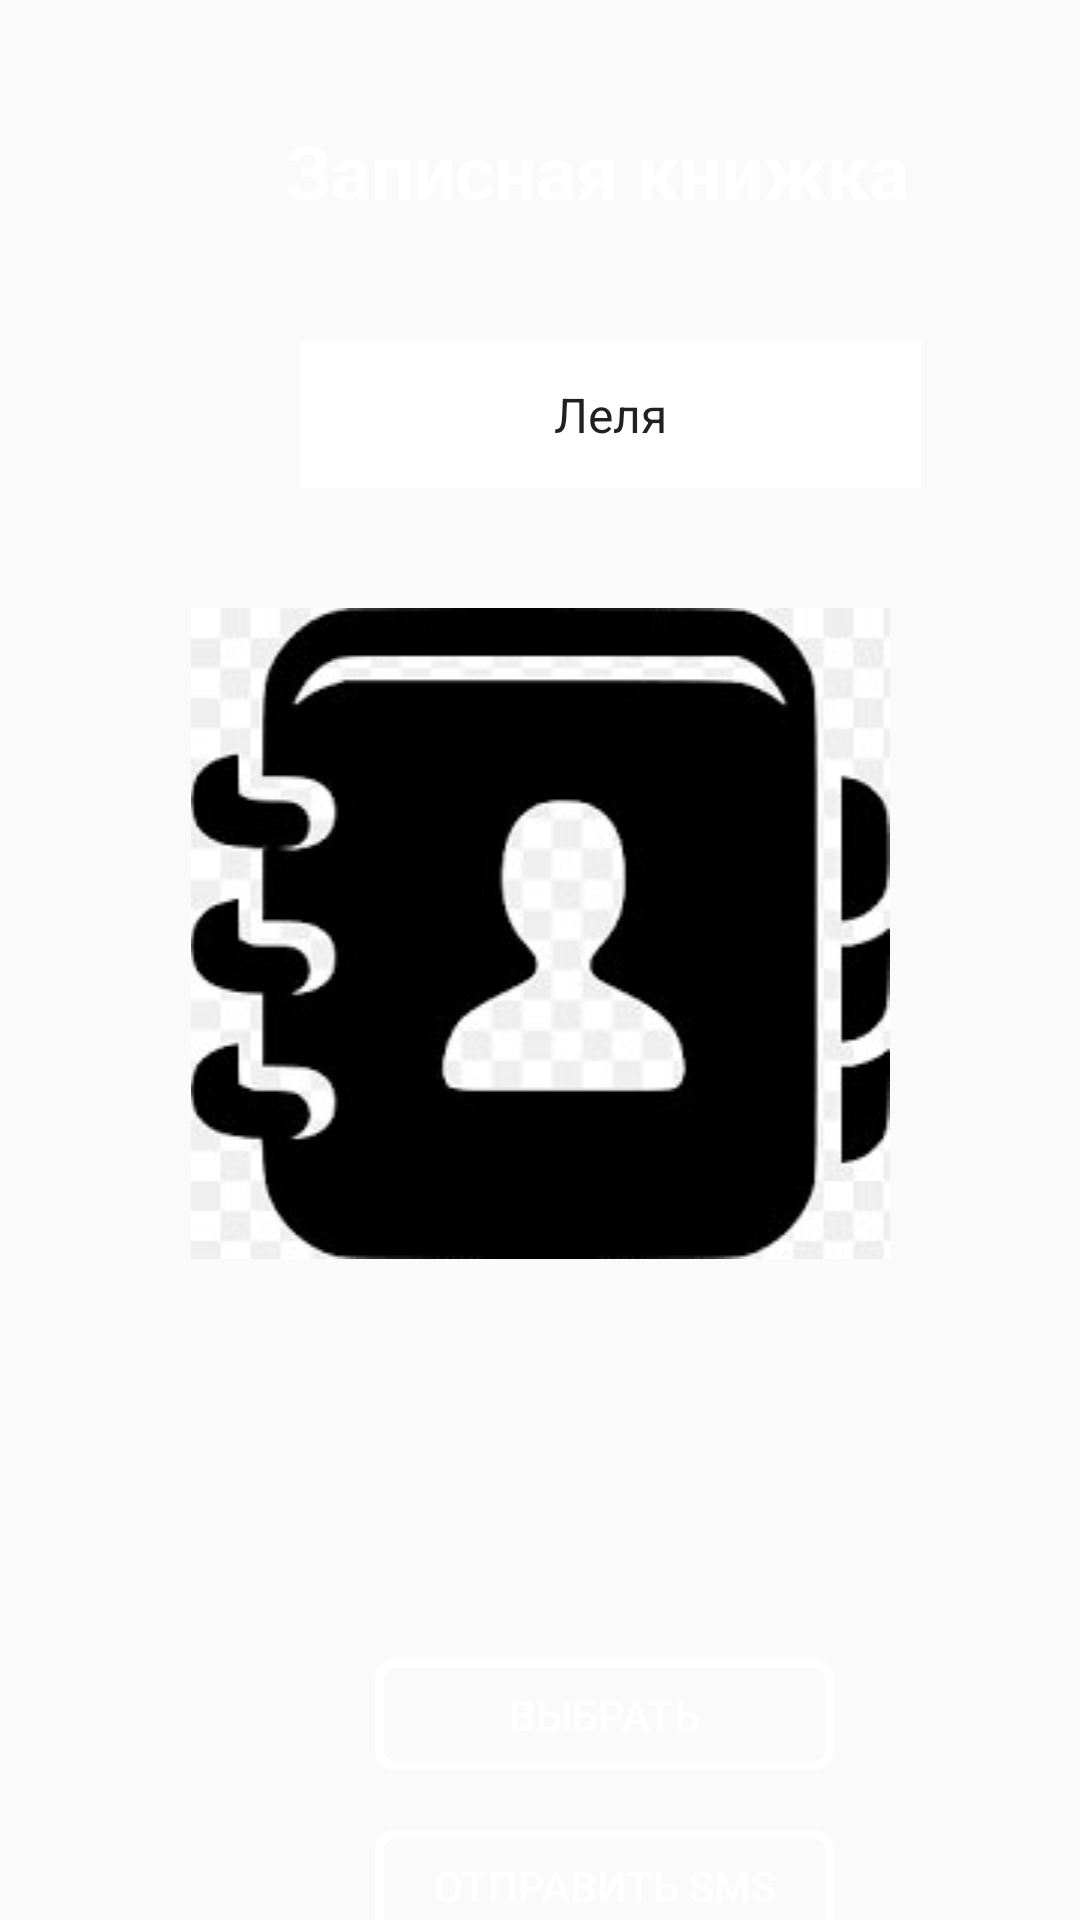

Produce the Android XML layout that renders to this screen, including the resource entries it uses.
<!-- AndroidManifest.xml: application theme Theme.Pr18 -->
<!-- res/layout/activity_splash_screen.xml -->
<?xml version="1.0" encoding="utf-8"?>
<LinearLayout xmlns:android="http://schemas.android.com/apk/res/android"
    xmlns:app="http://schemas.android.com/apk/res-auto"
    xmlns:tools="http://schemas.android.com/tools"
    android:layout_width="match_parent"
    android:layout_height="match_parent"
    tools:context=".SplashScreen"
    android:orientation="vertical"
    android:background="@color/blue">

    <TextView
        android:layout_width="wrap_content"
        android:layout_height="wrap_content"
        android:layout_marginLeft="95dp"
        android:layout_marginTop="40dp"
        android:text="Записная книжка"
        android:textColor="@color/white"
        android:textSize="25sp"
        android:textStyle="bold">

    </TextView>
    <Spinner
        android:id="@+id/spinner"
        android:layout_width="207dp"
       android:layout_marginTop="40dp"
        android:layout_height="49dp"
        android:layout_marginLeft="100dp"
       android:background="@color/white"
        android:textAlignment="center"
        android:entries="@array/numbers"
        app:layout_constraintBottom_toBottomOf="parent"
        app:layout_constraintEnd_toEndOf="parent"
        app:layout_constraintHorizontal_bias="0.061"
        app:layout_constraintStart_toStartOf="parent"
        app:layout_constraintTop_toTopOf="parent"
        app:layout_constraintVertical_bias="0.023">

    </Spinner>
    <ImageView
        android:id="@+id/imageView"
        android:layout_width="match_parent"
        android:layout_height="wrap_content"
        app:srcCompat="@drawable/d"
        android:layout_marginTop="40dp"/>

    <TextView
        android:id="@+id/num"
        android:layout_width="wrap_content"
        android:layout_height="wrap_content"
        android:layout_marginTop="40dp"
        android:textColor="@color/white"
        android:layout_marginLeft="75dp"
        app:layout_constraintBottom_toBottomOf="parent"
        app:layout_constraintEnd_toEndOf="parent"
        app:layout_constraintStart_toStartOf="parent"
        app:layout_constraintTop_toTopOf="parent"
        android:textSize="40sp">

    </TextView>

    <Button
        android:id="@+id/button"
        android:layout_width="153dp"
        android:layout_height="37dp"
        android:layout_marginLeft="125dp"
        android:layout_marginTop="40dp"
        android:background="@drawable/butl"
        android:onClick="spin"
        android:textColor="@color/white"
        android:text="@string/choose"
        app:layout_constraintBottom_toBottomOf="parent"
        app:layout_constraintEnd_toEndOf="parent"
        app:layout_constraintHorizontal_bias="0.061"
        app:layout_constraintStart_toStartOf="parent"
        app:layout_constraintTop_toTopOf="parent"
        app:layout_constraintVertical_bias="0.105">

    </Button>
    <Button
        android:id="@+id/button2"
        android:layout_width="153dp"
        android:layout_height="37dp"
        android:layout_marginLeft="125dp"
        android:layout_marginTop="20dp"
        android:background="@drawable/butl"
        android:onClick="next"
        android:textColor="@color/white"
        android:text="@string/add"
        app:layout_constraintBottom_toBottomOf="parent"
        app:layout_constraintEnd_toEndOf="parent"
        app:layout_constraintHorizontal_bias="0.061"
        app:layout_constraintStart_toStartOf="parent"
        app:layout_constraintTop_toTopOf="parent"
        app:layout_constraintVertical_bias="0.105">

    </Button>


</LinearLayout>
<!-- resources referenced by this layout -->
<resources>
  <string-array name="numbers">
          <item>Леля</item>
          <item>Даня</item>
          <item>Матвей</item>
          <item>Катя</item>
          <item>Миша</item>
      </string-array>
  <!-- drawable butl (drawable) -->
  <?xml version="1.0" encoding="utf-8"?>
  <shape xmlns:android="http://schemas.android.com/apk/res/android">
      <stroke android:width="3dp"
          android:color="@color/white"  />
      <corners android:radius="5dp" />
  </shape>
  <!-- drawable d: jpg bitmap (drawable, 8602 bytes) -->
  <string name="add">Отправить SMS</string>
  <string name="choose">Выбрать</string>
  <style name="Theme.Pr18" parent="Theme.AppCompat.Light.NoActionBar" />
  <!-- not gathered from this repository: default colours our renderer supplied (Android Studio template values) -->
  <color name="white">#FFFFFFFF</color>
</resources>
